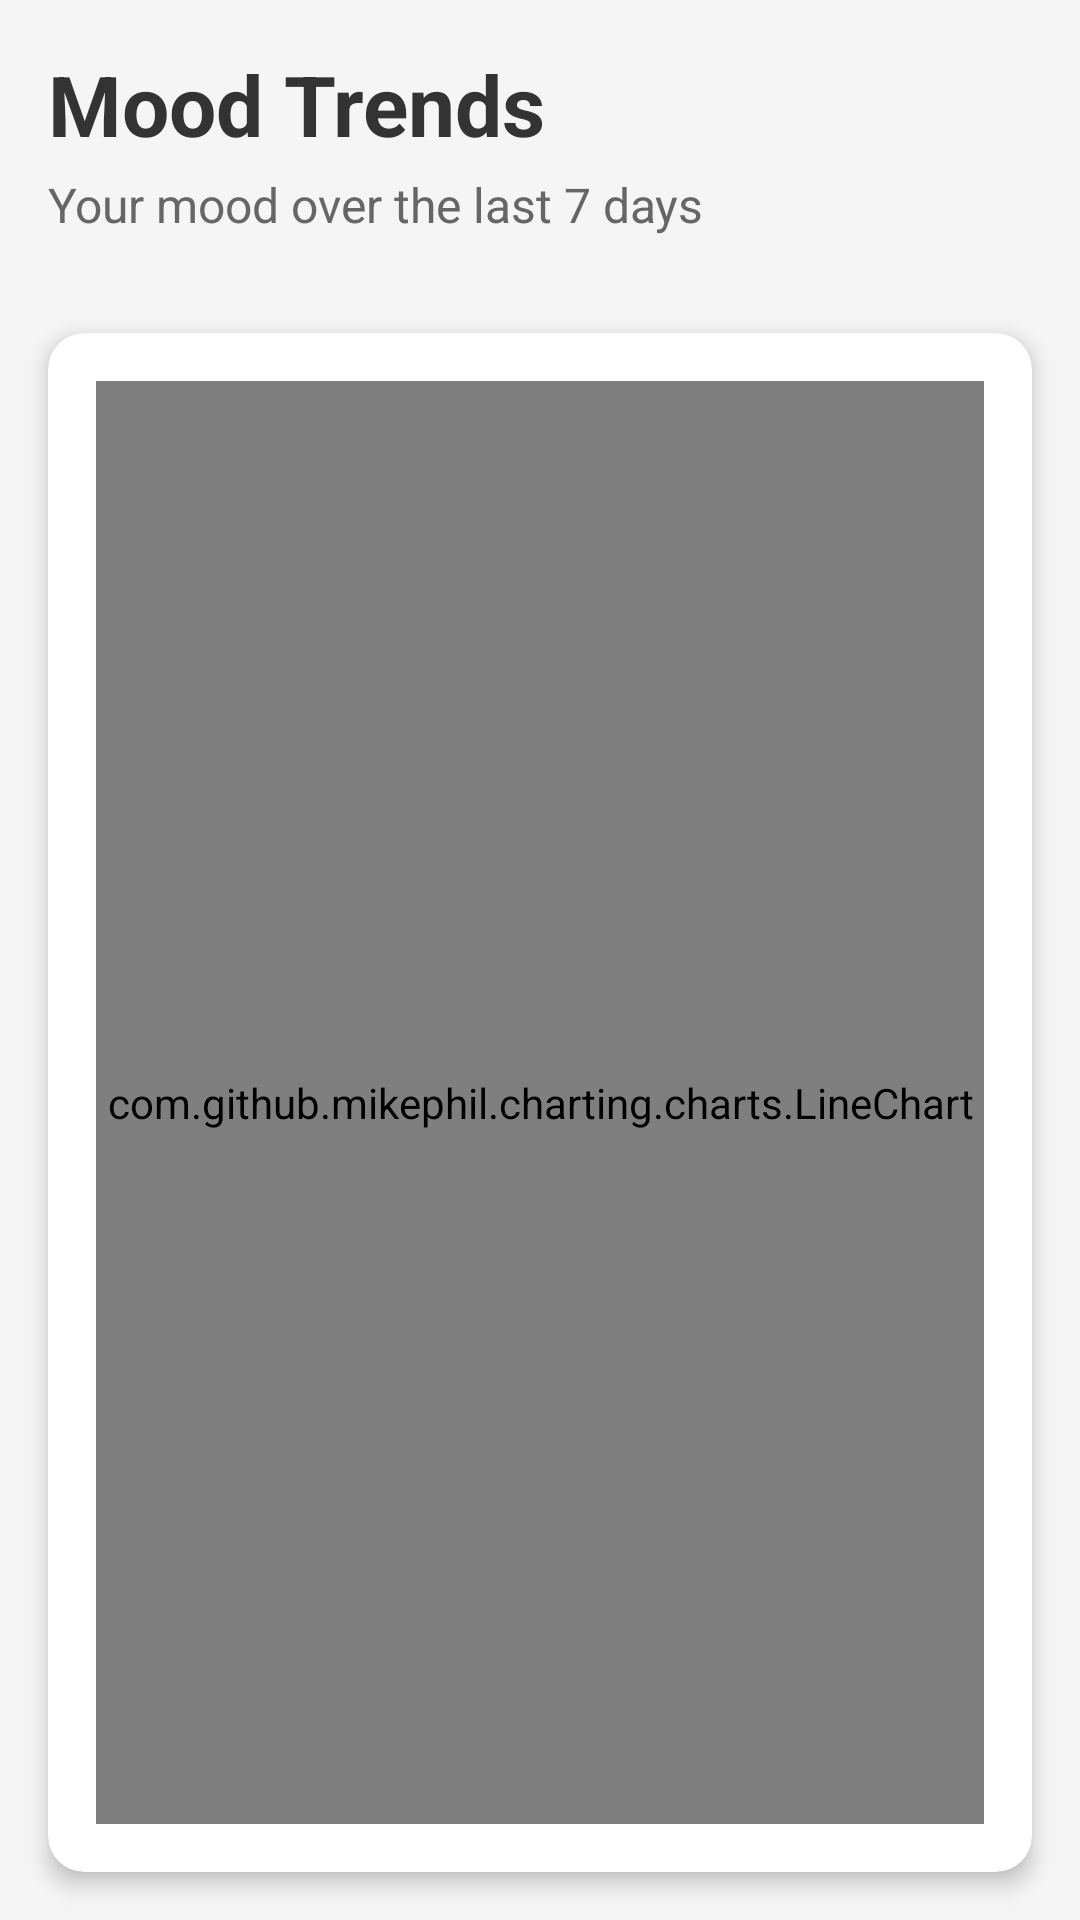

The Android layout XML behind this screen, and the referenced resources:
<!-- AndroidManifest.xml: application theme Theme.DoDaily -->
<!-- res/layout/fragment_mood_chart.xml -->
<?xml version="1.0" encoding="utf-8"?>
<androidx.constraintlayout.widget.ConstraintLayout xmlns:android="http://schemas.android.com/apk/res/android"
    xmlns:app="http://schemas.android.com/apk/res-auto"
    xmlns:tools="http://schemas.android.com/tools"
    android:layout_width="match_parent"
    android:layout_height="match_parent"
    android:background="@color/background_color"
    tools:context=".fragments.MoodChartFragment">

    
    <LinearLayout
        android:id="@+id/header_layout"
        android:layout_width="0dp"
        android:layout_height="wrap_content"
        android:orientation="vertical"
        android:padding="16dp"
        app:layout_constraintTop_toTopOf="parent"
        app:layout_constraintStart_toStartOf="parent"
        app:layout_constraintEnd_toEndOf="parent">

        <TextView
            android:layout_width="wrap_content"
            android:layout_height="wrap_content"
            android:text="Mood Trends"
            android:textSize="28sp"
            android:textStyle="bold"
            android:textColor="@color/text_primary" />

        <TextView
            android:layout_width="wrap_content"
            android:layout_height="wrap_content"
            android:layout_marginTop="4dp"
            android:text="Your mood over the last 7 days"
            android:textSize="16sp"
            android:textColor="@color/text_secondary" />

    </LinearLayout>

    
    <androidx.cardview.widget.CardView
        android:layout_width="0dp"
        android:layout_height="0dp"
        android:layout_margin="16dp"
        app:cardCornerRadius="12dp"
        app:cardElevation="4dp"
        app:cardBackgroundColor="@color/card_background"
        app:layout_constraintTop_toBottomOf="@+id/header_layout"
        app:layout_constraintBottom_toBottomOf="parent"
        app:layout_constraintStart_toStartOf="parent"
        app:layout_constraintEnd_toEndOf="parent">

        <FrameLayout
            android:layout_width="match_parent"
            android:layout_height="match_parent"
            android:padding="16dp">

            <com.github.mikephil.charting.charts.LineChart
                android:id="@+id/mood_chart"
                android:layout_width="match_parent"
                android:layout_height="match_parent" />

            <TextView
                android:id="@+id/no_data_text"
                android:layout_width="wrap_content"
                android:layout_height="wrap_content"
                android:layout_gravity="center"
                android:text="No mood data available\nLog some moods to see your trends!"
                android:textAlignment="center"
                android:textSize="16sp"
                android:textColor="@color/text_secondary"
                android:lineSpacingExtra="4dp"
                android:visibility="gone" />

        </FrameLayout>

    </androidx.cardview.widget.CardView>

</androidx.constraintlayout.widget.ConstraintLayout>
<!-- resources referenced by this layout -->
<resources>
  <color name="background_color">#F5F5F5</color>
  <color name="card_background">#FFFFFF</color>
  <color name="text_primary">#333333</color>
  <color name="text_secondary">#666666</color>
  <style name="Theme.DoDaily" parent="Base.Theme.DoDaily" />
  <style name="Base.Theme.DoDaily" parent="Theme.Material3.DayNight.NoActionBar">
          
          
      </style>
</resources>
